3-way image classification set "Dataset" from GitHub (Mukilan-s18/Defect-Detection); label vocabulary: bottom, side, top.

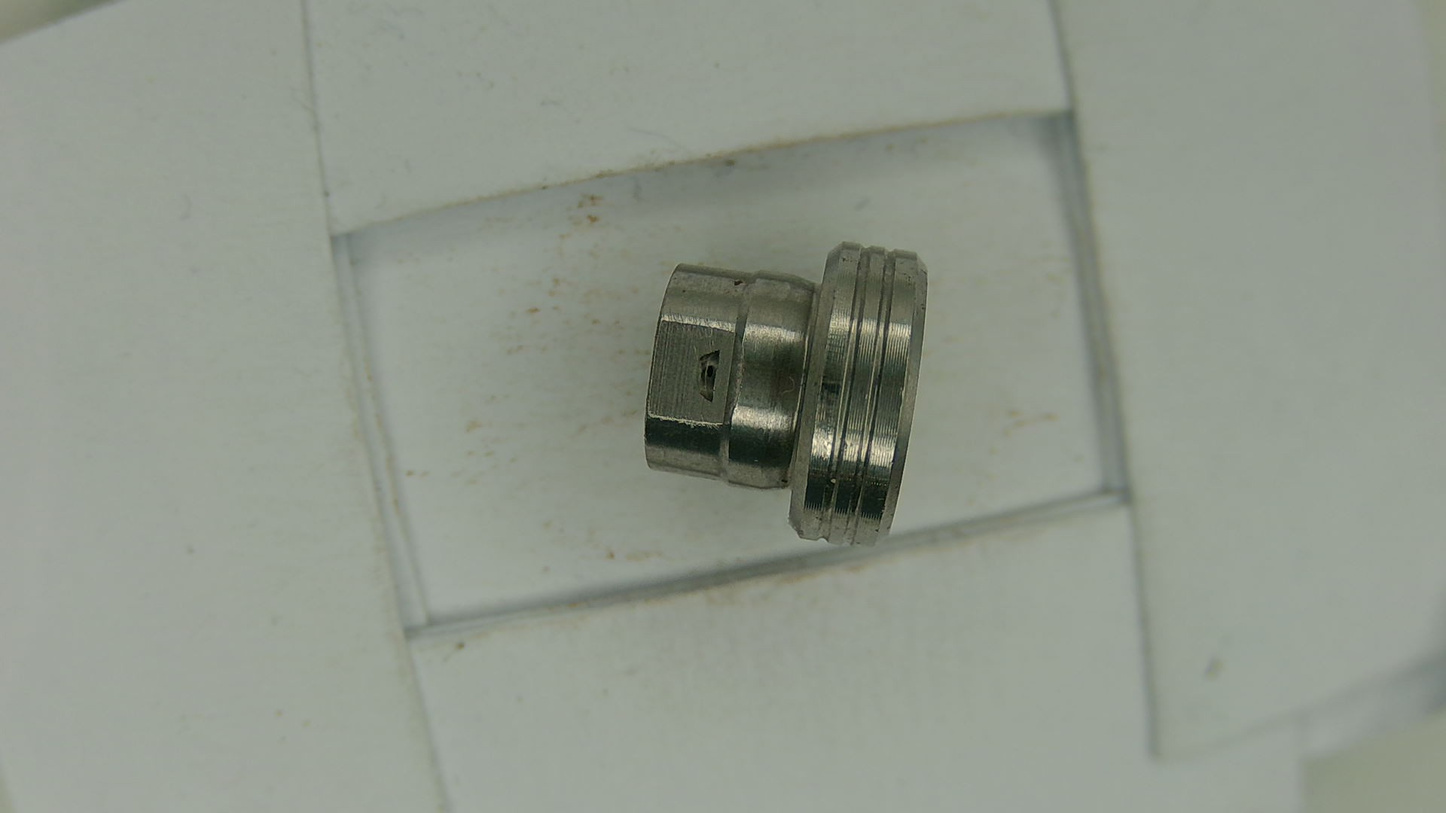
Label: side

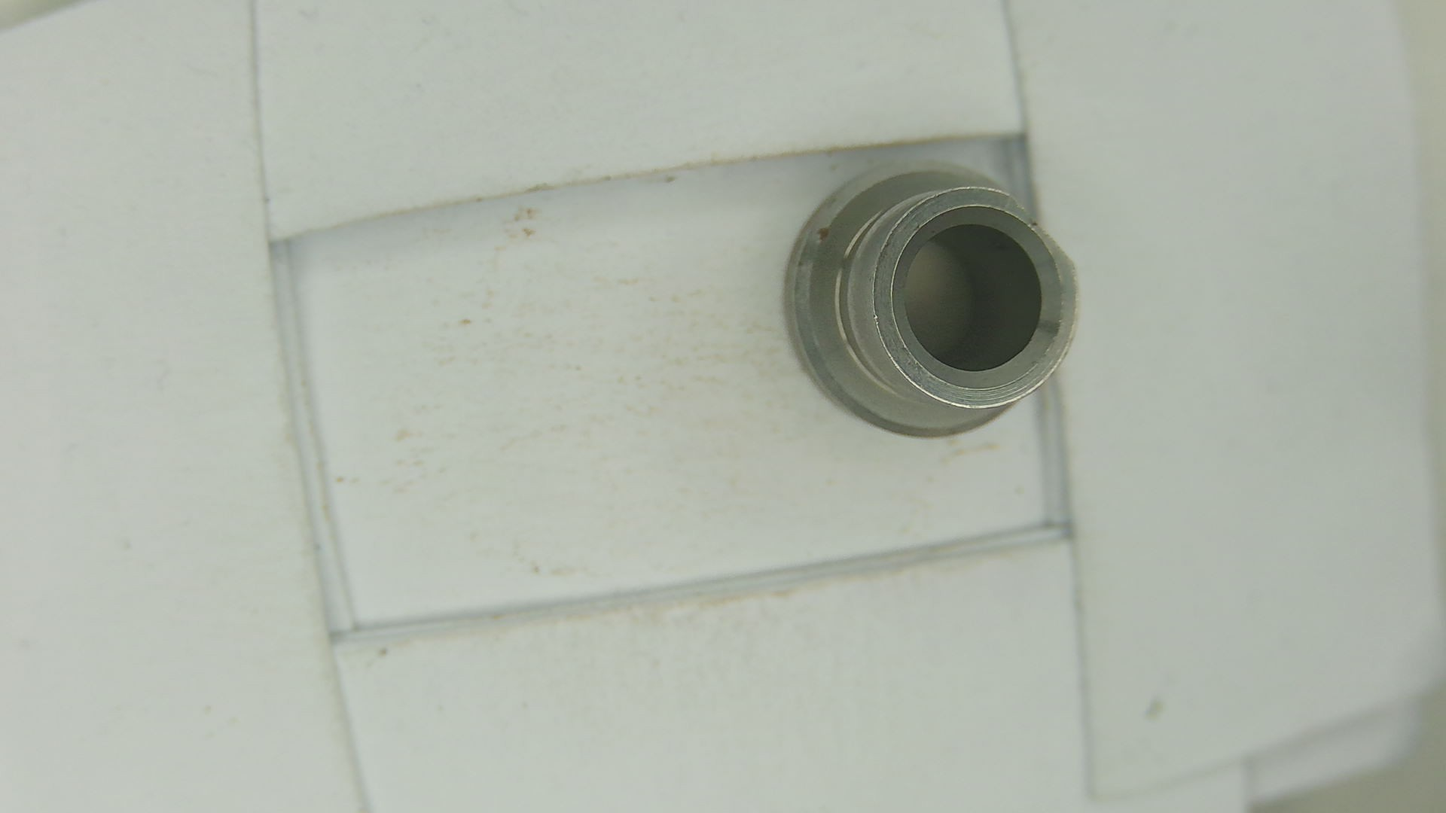
Label: bottom

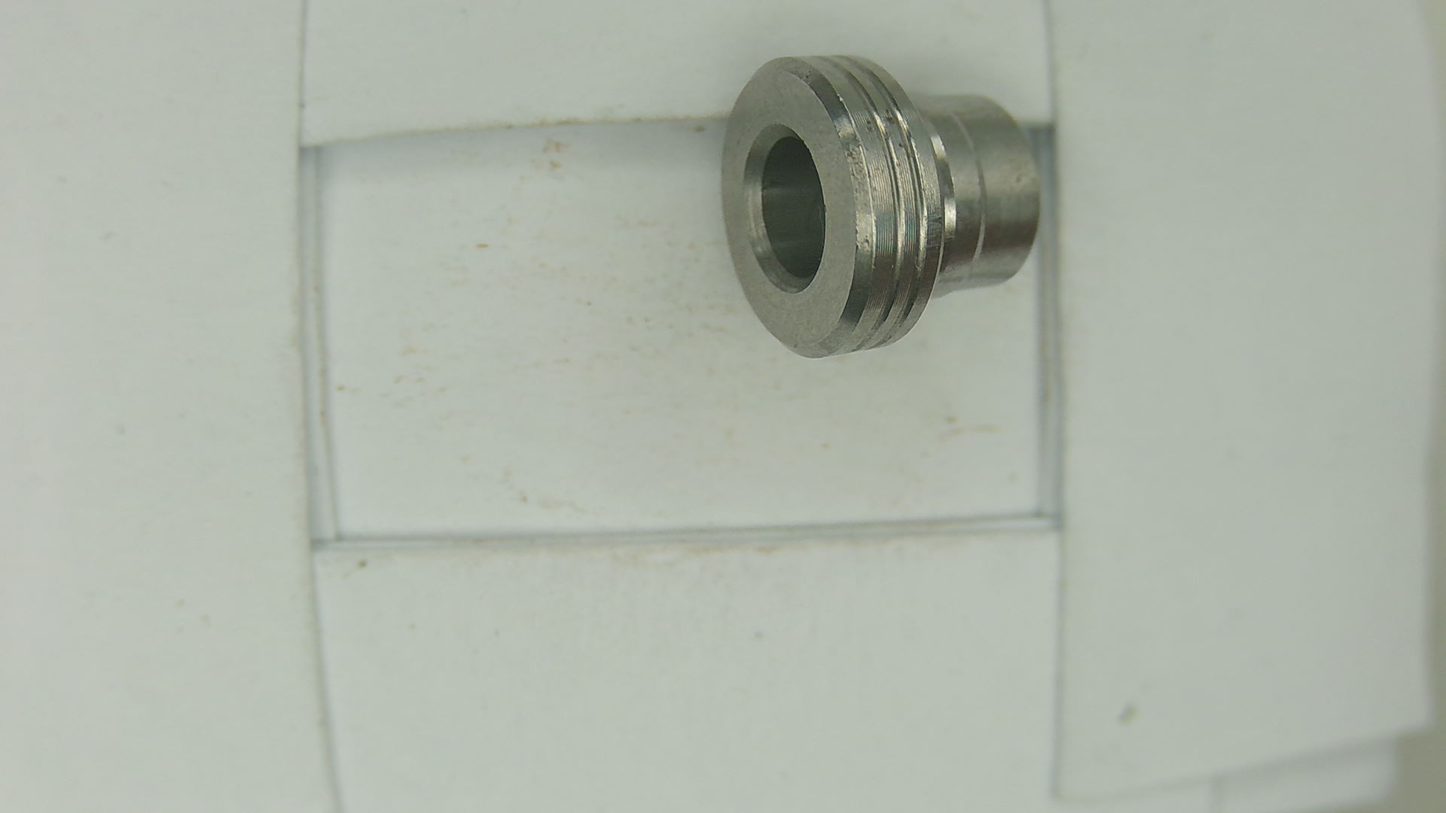
Label: side

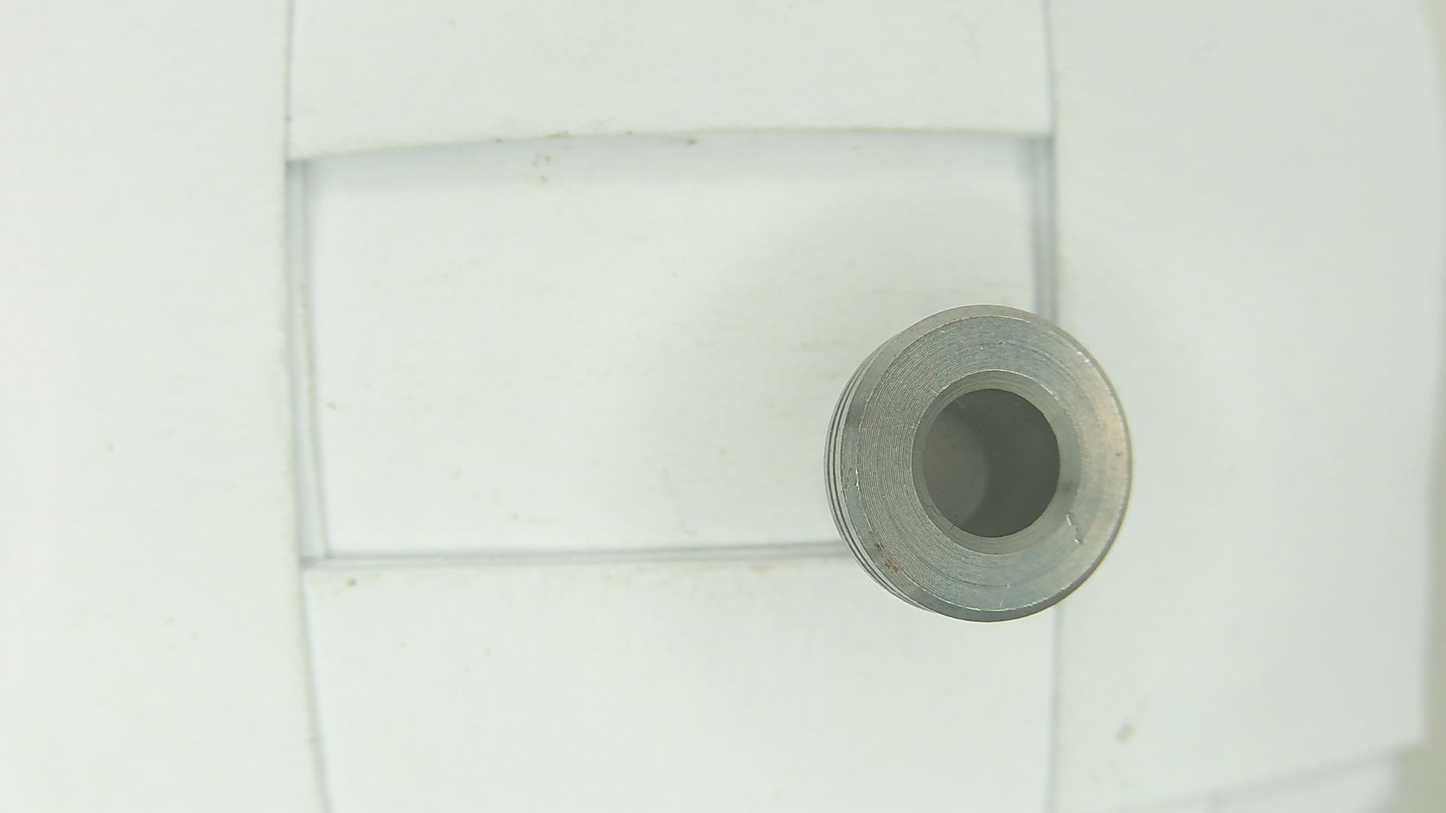
Label: top

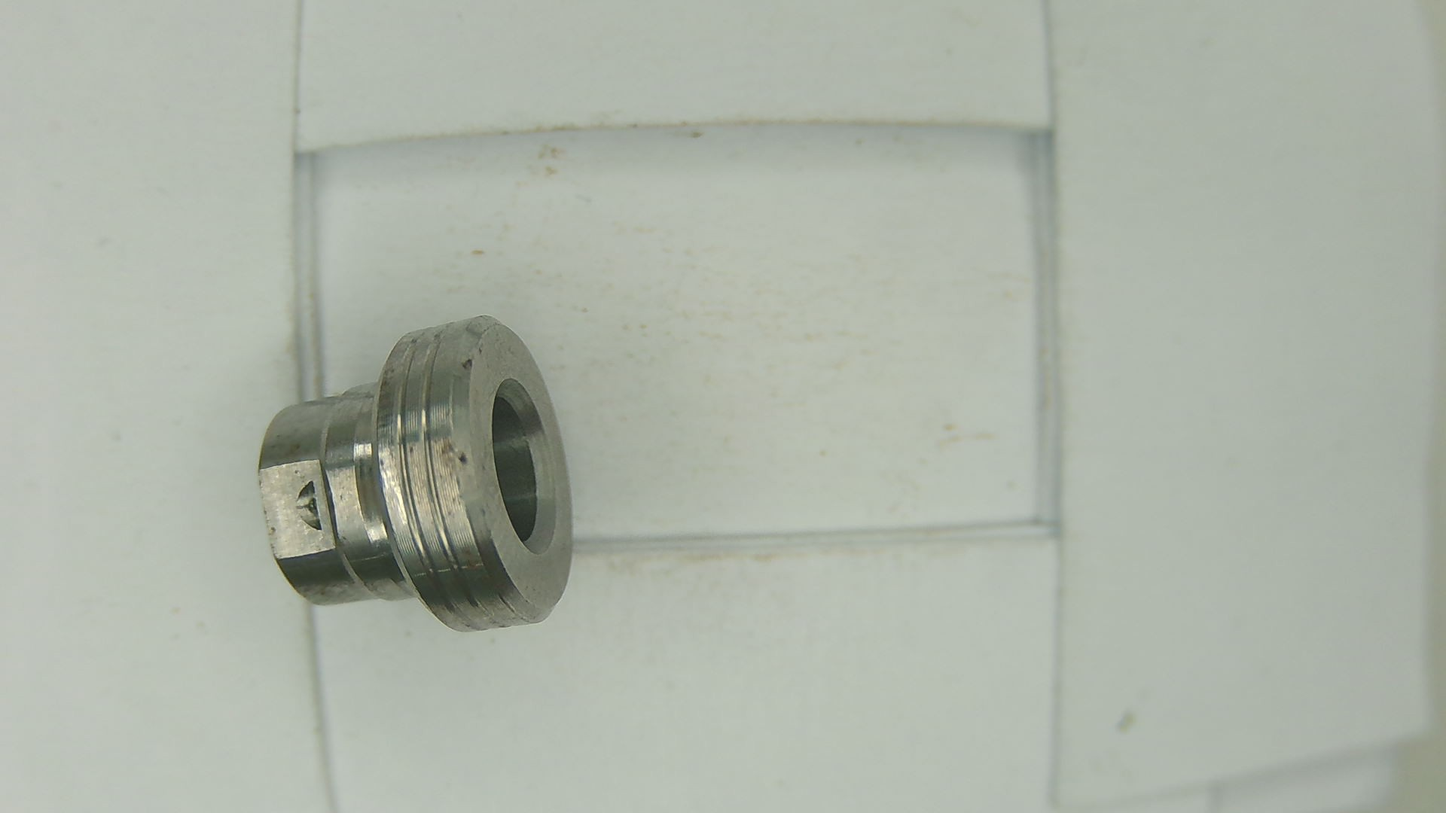
Label: side

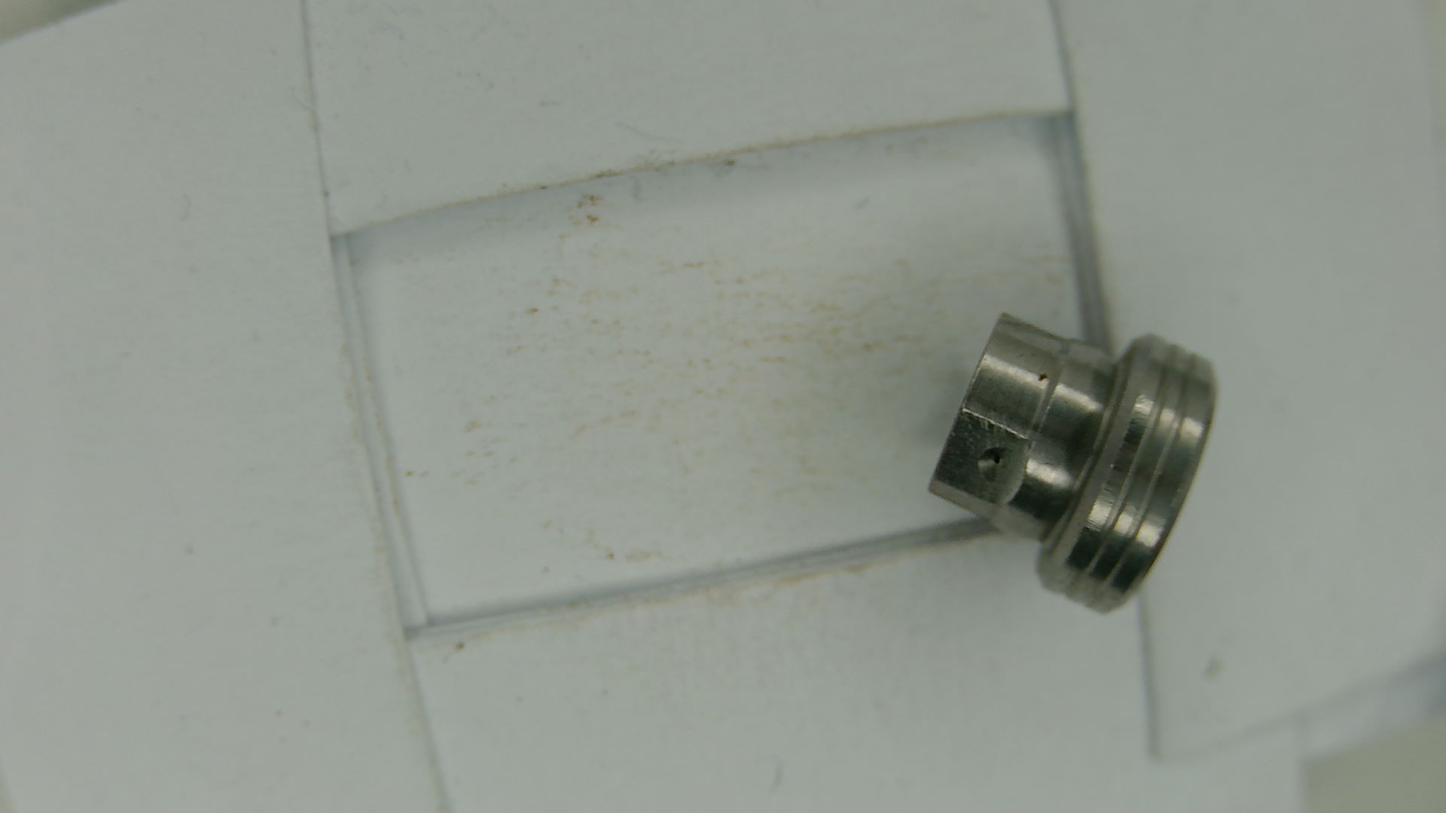
Label: side
